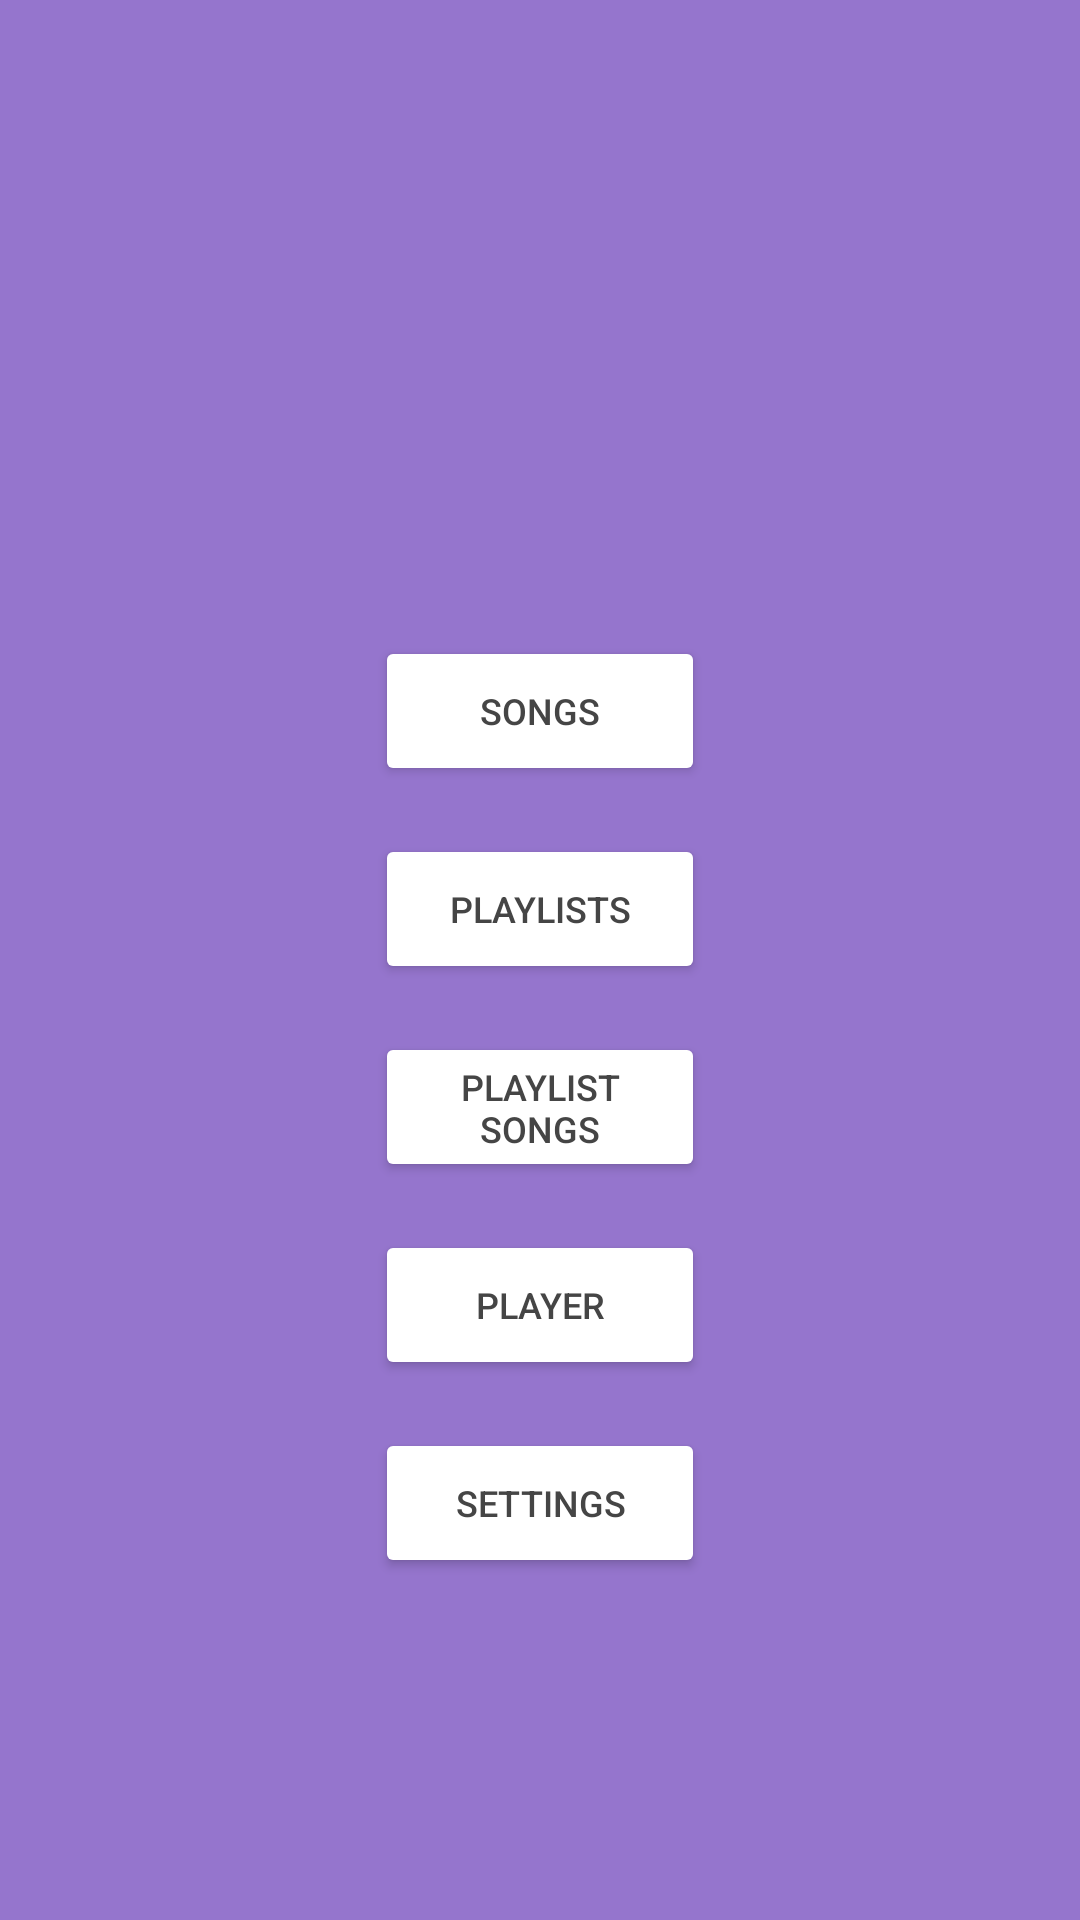

Produce the Android XML layout that renders to this screen, including the resource entries it uses.
<!-- AndroidManifest.xml: application theme Theme.BlackMusicRoom -->
<!-- res/layout/fragment_playlist_songs_page.xml -->
<?xml version="1.0" encoding="utf-8"?>
<androidx.constraintlayout.widget.ConstraintLayout xmlns:android="http://schemas.android.com/apk/res/android"
    xmlns:app="http://schemas.android.com/apk/res-auto"
    xmlns:tools="http://schemas.android.com/tools"
    android:layout_width="match_parent"
    android:layout_height="match_parent"
    android:background="#9575CD">

    <include layout="@layout/buttons_pattern"/>

</androidx.constraintlayout.widget.ConstraintLayout>
<!-- res/layout/buttons_pattern.xml (included above) -->
<?xml version="1.0" encoding="utf-8"?>
<androidx.constraintlayout.widget.ConstraintLayout xmlns:android="http://schemas.android.com/apk/res/android"
    xmlns:app="http://schemas.android.com/apk/res-auto"
    xmlns:tools="http://schemas.android.com/tools"
    android:layout_width="match_parent"
    android:layout_height="match_parent">

    <Button
        android:id="@+id/page_songs"
        android:layout_width="110dp"
        android:layout_height="50dp"
        android:layout_marginTop="212dp"
        android:backgroundTint="@color/white"
        android:text="Songs"
        android:textColor="#454545"
        android:textSize="12sp"
        app:layout_constraintEnd_toEndOf="parent"
        app:layout_constraintStart_toStartOf="parent"
        app:layout_constraintTop_toTopOf="parent" />

    <Button
        android:id="@+id/page_playlists"
        android:layout_width="110dp"
        android:layout_height="50dp"
        android:layout_marginTop="16dp"
        android:backgroundTint="@color/white"
        android:text="Playlists"
        android:textColor="#454545"
        android:textSize="12sp"
        app:layout_constraintEnd_toEndOf="parent"
        app:layout_constraintStart_toStartOf="parent"
        app:layout_constraintTop_toBottomOf="@id/page_songs" />

    <Button
        android:id="@+id/page_playlist_songs"
        android:layout_width="110dp"
        android:layout_height="50dp"
        android:layout_marginTop="16dp"
        android:backgroundTint="@color/white"
        android:text="Playlist Songs"
        android:textColor="#454545"
        android:textSize="12sp"
        app:layout_constraintEnd_toEndOf="parent"
        app:layout_constraintStart_toStartOf="parent"
        app:layout_constraintTop_toBottomOf="@id/page_playlists" />

    <Button
        android:id="@+id/page_player"
        android:layout_width="110dp"
        android:layout_height="50dp"
        android:layout_marginTop="16dp"
        android:backgroundTint="@color/white"
        android:text="Player"
        android:textColor="#454545"
        android:textSize="12sp"
        app:layout_constraintEnd_toEndOf="parent"
        app:layout_constraintStart_toStartOf="parent"
        app:layout_constraintTop_toBottomOf="@id/page_playlist_songs" />
    <Button
        android:id="@+id/page_settings"
        android:layout_width="110dp"
        android:layout_height="50dp"
        android:layout_marginTop="16dp"
        android:backgroundTint="@color/white"
        android:text="Settings"
        android:textColor="#454545"
        android:textSize="12sp"
        app:layout_constraintEnd_toEndOf="parent"
        app:layout_constraintStart_toStartOf="parent"
        app:layout_constraintTop_toBottomOf="@id/page_player" />

</androidx.constraintlayout.widget.ConstraintLayout>
<!-- resources referenced by this layout -->
<resources>
  <color name="white">#FFFFFFFF</color>
  <style name="Theme.BlackMusicRoom" parent="Theme.MaterialComponents.DayNight.NoActionBar">
          
          <item name="colorPrimary">@color/purple_500</item>
          <item name="colorPrimaryVariant">@color/color_shape</item>
          <item name="colorOnPrimary">@color/white</item>
          
          <item name="colorSecondary">@color/teal_200</item>
          <item name="colorSecondaryVariant">@color/teal_700</item>
          <item name="colorOnSecondary">@color/black</item>
          
          <item name="android:statusBarColor" tools:targetApi="l">?attr/colorPrimaryVariant</item>
  
          
      </style>
  <color name="purple_500">#FF6200EE</color>
  <color name="color_shape">#FF94B8</color>
  <color name="teal_200">#FF03DAC5</color>
  <color name="teal_700">#FF018786</color>
  <color name="black">#FF000000</color>
</resources>
